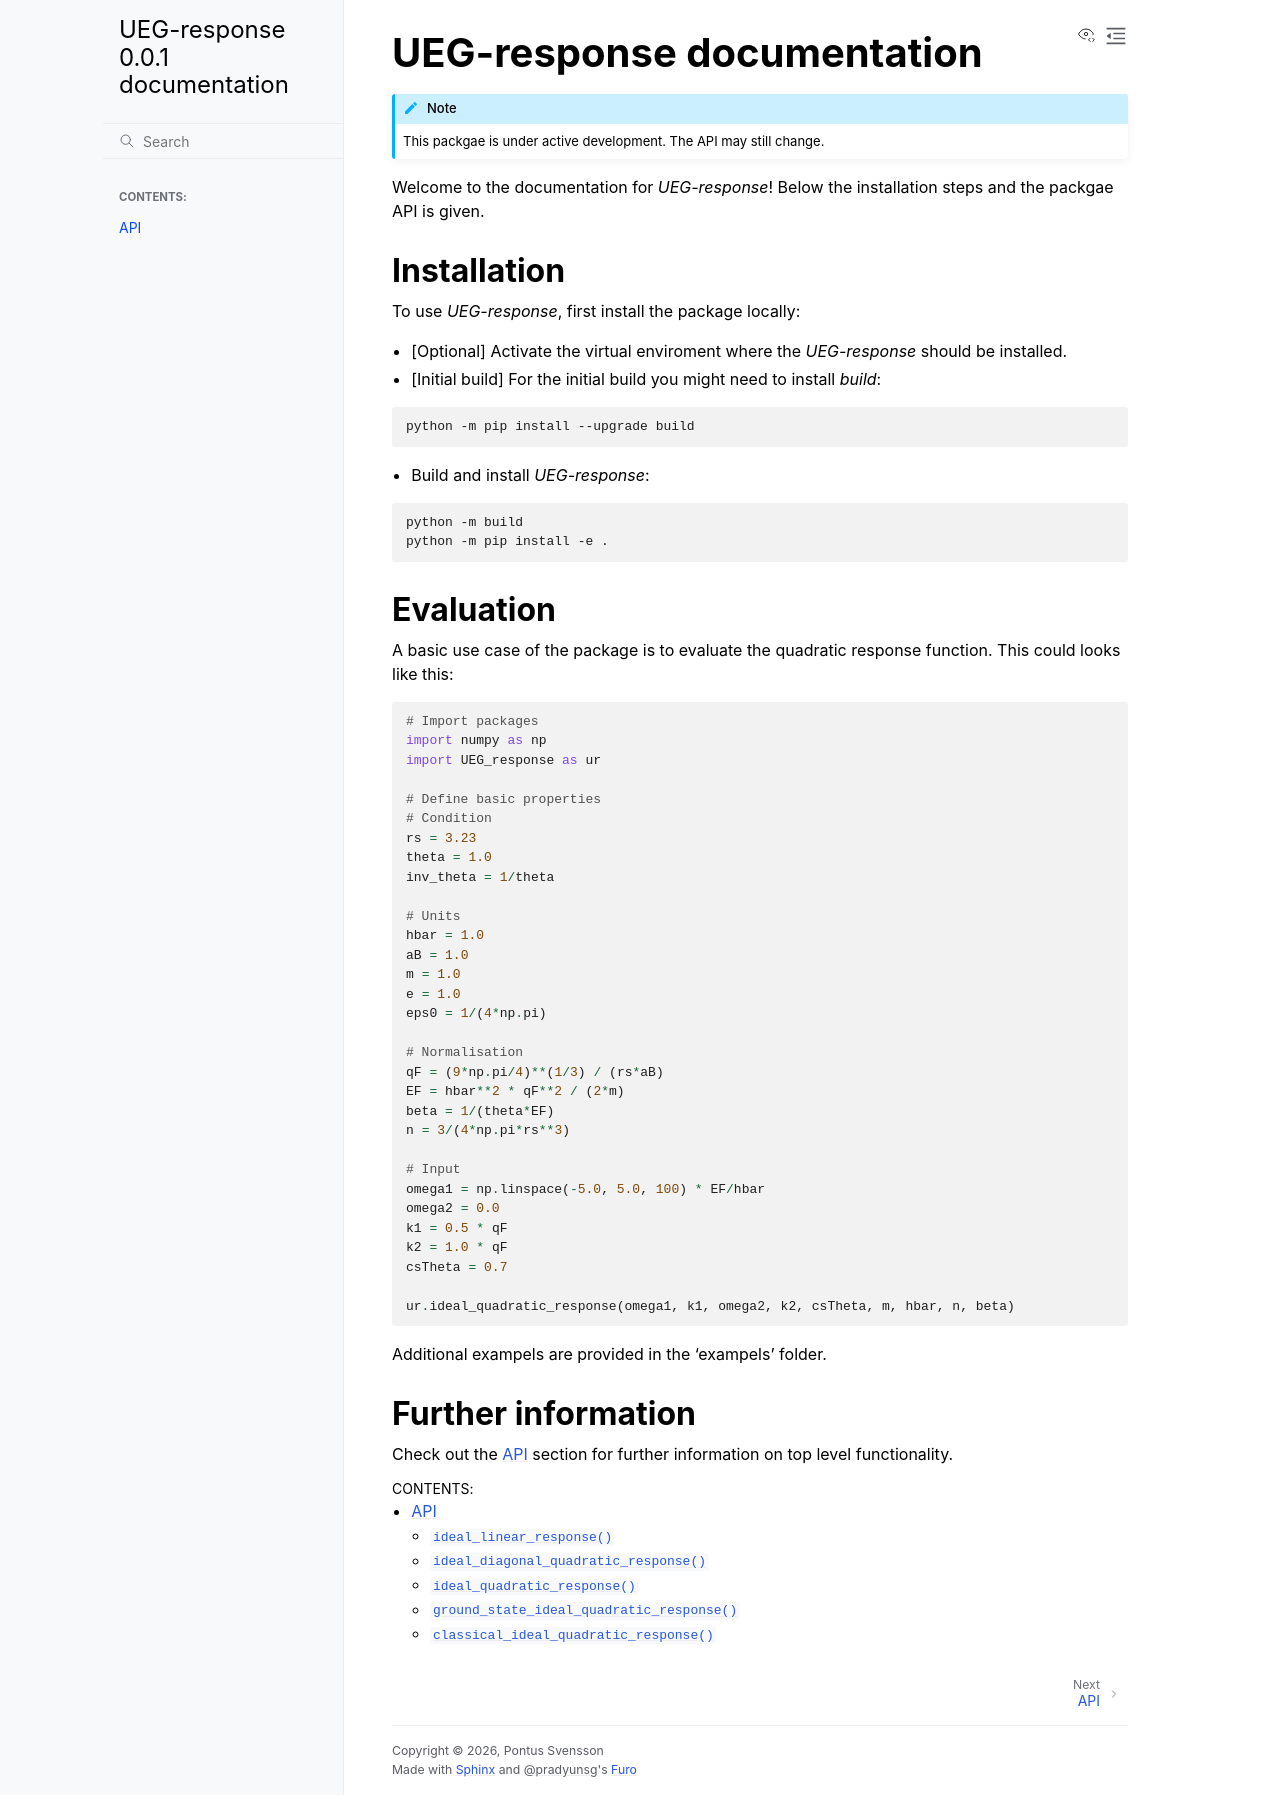

repository: ponsven/UEG-response · page: index.html · generator: sphinx

.. UEG-response documentation master file, created by
   sphinx-quickstart on Mon Sep 21 14:07:43 2026.
   You can adapt this file completely to your liking, but it should at least
   contain the root `toctree` directive.

UEG-response documentation
==========================

.. note:: 
   This packgae is under active development. The API may still change.


Welcome to the documentation for *UEG-response*! 
Below the installation steps and the packgae API is given.


Installation
------------

To use *UEG-response*, first install the package locally:

* [Optional] Activate the virtual enviroment where the *UEG-response* should be installed.
* [Initial build] For the initial build you might need to install `build`:

.. code-block:: console

    python -m pip install --upgrade build

* Build and install *UEG-response*:

.. code-block:: console

    python -m build
    python -m pip install -e .



Evaluation
----------

A basic use case of the package is to evaluate the quadratic response function. 
This could looks like this:

.. code-block:: python

    # Import packages
    import numpy as np
    import UEG_response as ur

    # Define basic properties
    # Condition
    rs = 3.23
    theta = 1.0
    inv_theta = 1/theta

    # Units
    hbar = 1.0
    aB = 1.0
    m = 1.0
    e = 1.0
    eps0 = 1/(4*np.pi)

    # Normalisation
    qF = (9*np.pi/4)**(1/3) / (rs*aB)
    EF = hbar**2 * qF**2 / (2*m)
    beta = 1/(theta*EF)
    n = 3/(4*np.pi*rs**3)

    # Input 
    omega1 = np.linspace(-5.0, 5.0, 100) * EF/hbar
    omega2 = 0.0
    k1 = 0.5 * qF
    k2 = 1.0 * qF
    csTheta = 0.7

    ur.ideal_quadratic_response(omega1, k1, omega2, k2, csTheta, m, hbar, n, beta)    


Additional exampels are provided in the 'exampels' folder.

Further information
-------------------

Check out the :doc:`api` section for further information on top level functionality.

.. toctree::
   api
   :maxdepth: 2
   :caption: Contents:
